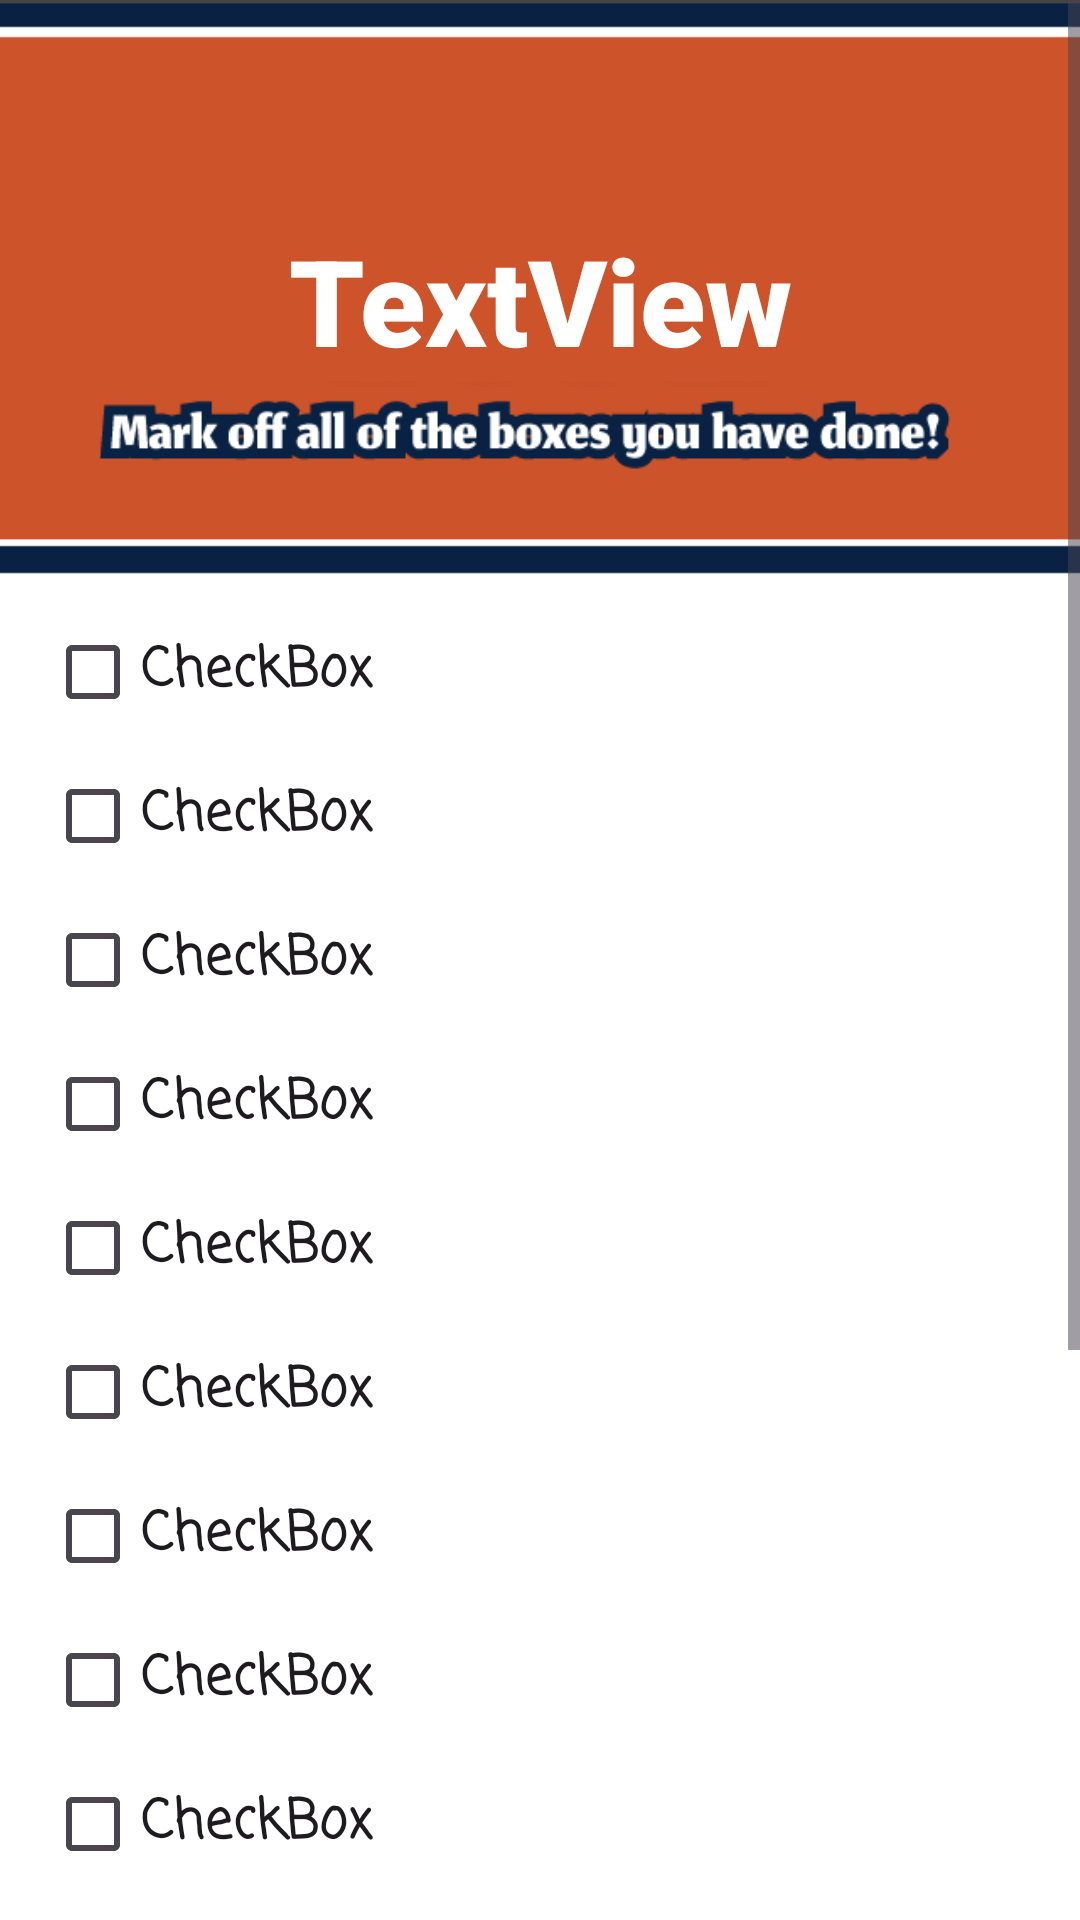

Write the Android layout XML for this screen, with the resource values it uses.
<!-- AndroidManifest.xml: application theme Theme.Rowdyexperience -->
<!-- res/layout/activity_checklist.xml -->
<?xml version="1.0" encoding="utf-8"?>
<ScrollView xmlns:android="http://schemas.android.com/apk/res/android"
    android:layout_width="match_parent"
    android:layout_height="match_parent"
    android:background="#FFFFFF">

    <LinearLayout
        android:layout_width="match_parent"
        android:layout_height="wrap_content"
        android:orientation="vertical"
        android:gravity="center_horizontal">

        <FrameLayout
            android:layout_width="match_parent"
            android:layout_height="200dp">

            <ImageView
                android:layout_width="match_parent"
                android:layout_height="match_parent"
                android:src="@drawable/checkheader"
                android:scaleType="centerCrop" />

            <TextView
                android:id="@+id/title"
                android:layout_width="match_parent"
                android:layout_height="match_parent"
                android:text="TextView"
                android:fontFamily="sans-serif-black"
                android:textSize="40sp"
                android:textStyle="bold"
                android:textColor="#FFFFFF"
                android:gravity="center"
                 />

        </FrameLayout>

        <CheckBox
            android:id="@+id/checkBox1"
            android:layout_width="match_parent"
            android:layout_height="wrap_content"
            android:layout_marginStart="10dp"
            android:fontFamily="casual"
            android:textStyle="bold"
            android:textSize="18sp"
            android:text="CheckBox" />

        <CheckBox
            android:id="@+id/checkBox2"
            android:layout_width="match_parent"
            android:layout_height="wrap_content"
            android:layout_marginStart="10dp"
            android:fontFamily="casual"
            android:textStyle="bold"
            android:textSize="18sp"
            android:text="CheckBox" />

        <CheckBox
            android:id="@+id/checkBox3"
            android:layout_width="match_parent"
            android:layout_height="wrap_content"
            android:layout_marginStart="10dp"
            android:fontFamily="casual"
            android:textStyle="bold"
            android:textSize="18sp"

            android:text="CheckBox" />

        <CheckBox
            android:id="@+id/checkBox4"
            android:layout_width="match_parent"
            android:layout_height="wrap_content"
            android:layout_marginStart="10dp"
            android:fontFamily="casual"
            android:textStyle="bold"
            android:textSize="18sp"
            android:text="CheckBox" />

        <CheckBox
            android:id="@+id/checkBox5"
            android:layout_width="match_parent"
            android:layout_height="wrap_content"
            android:layout_marginStart="10dp"
            android:fontFamily="casual"
            android:textStyle="bold"
            android:textSize="18sp"
            android:text="CheckBox" />

        <CheckBox
            android:id="@+id/checkBox6"
            android:layout_width="match_parent"
            android:layout_height="wrap_content"
            android:layout_marginStart="10dp"
            android:fontFamily="casual"
            android:textStyle="bold"
            android:textSize="18sp"
            android:text="CheckBox" />

        <CheckBox
            android:id="@+id/checkBox7"
            android:layout_width="match_parent"
            android:layout_height="wrap_content"
            android:layout_marginStart="10dp"
            android:fontFamily="casual"
            android:textStyle="bold"
            android:textSize="18sp"
            android:text="CheckBox" />

        <CheckBox
            android:id="@+id/checkBox8"
            android:layout_width="match_parent"
            android:layout_height="wrap_content"
            android:layout_marginStart="10dp"
            android:fontFamily="casual"
            android:textStyle="bold"
            android:textSize="18sp"
            android:text="CheckBox" />

        <CheckBox
            android:id="@+id/checkBox9"
            android:layout_width="match_parent"
            android:layout_height="wrap_content"
            android:layout_marginStart="10dp"
            android:fontFamily="casual"
            android:textStyle="bold"
            android:textSize="18sp"
            android:text="CheckBox" />

        <CheckBox
            android:id="@+id/checkBox10"
            android:layout_width="match_parent"
            android:layout_height="wrap_content"
            android:layout_marginStart="10dp"
            android:fontFamily="casual"
            android:textStyle="bold"
            android:textSize="18sp"
            android:text="CheckBox" />

        <LinearLayout
            android:layout_width="match_parent"
            android:layout_height="wrap_content"
            android:orientation="horizontal"
            android:gravity="center_vertical">

            <ImageView
                android:id="@+id/bird_image"
                android:layout_width="184dp"
                android:layout_height="230dp"
                android:contentDescription="Bird image"
                android:src="@drawable/bird" />

            <Button
                android:id="@+id/save_exitButton"
                android:layout_width="214dp"
                android:layout_height="73dp"
                android:layout_marginTop="5dp"
                android:backgroundTint="#002D72"
                android:elevation="3dp"
                android:fontFamily="casual"
                android:textStyle="bold"
                android:textSize="25sp"
                android:text="Save &amp; exit" />
        </LinearLayout>

    </LinearLayout>
</ScrollView>
<!-- resources referenced by this layout -->
<resources>
  <!-- drawable bird: png bitmap (drawable, 10308 bytes) -->
  <!-- drawable checkheader: png bitmap (drawable, 20466 bytes) -->
  <style name="Theme.Rowdyexperience" parent="Base.Theme.Rowdyexperience" />
  <style name="Base.Theme.Rowdyexperience" parent="Theme.Material3.DayNight.NoActionBar">
  
          <item name="colorControlActivated">#002D72</item>
  
      </style>
</resources>
